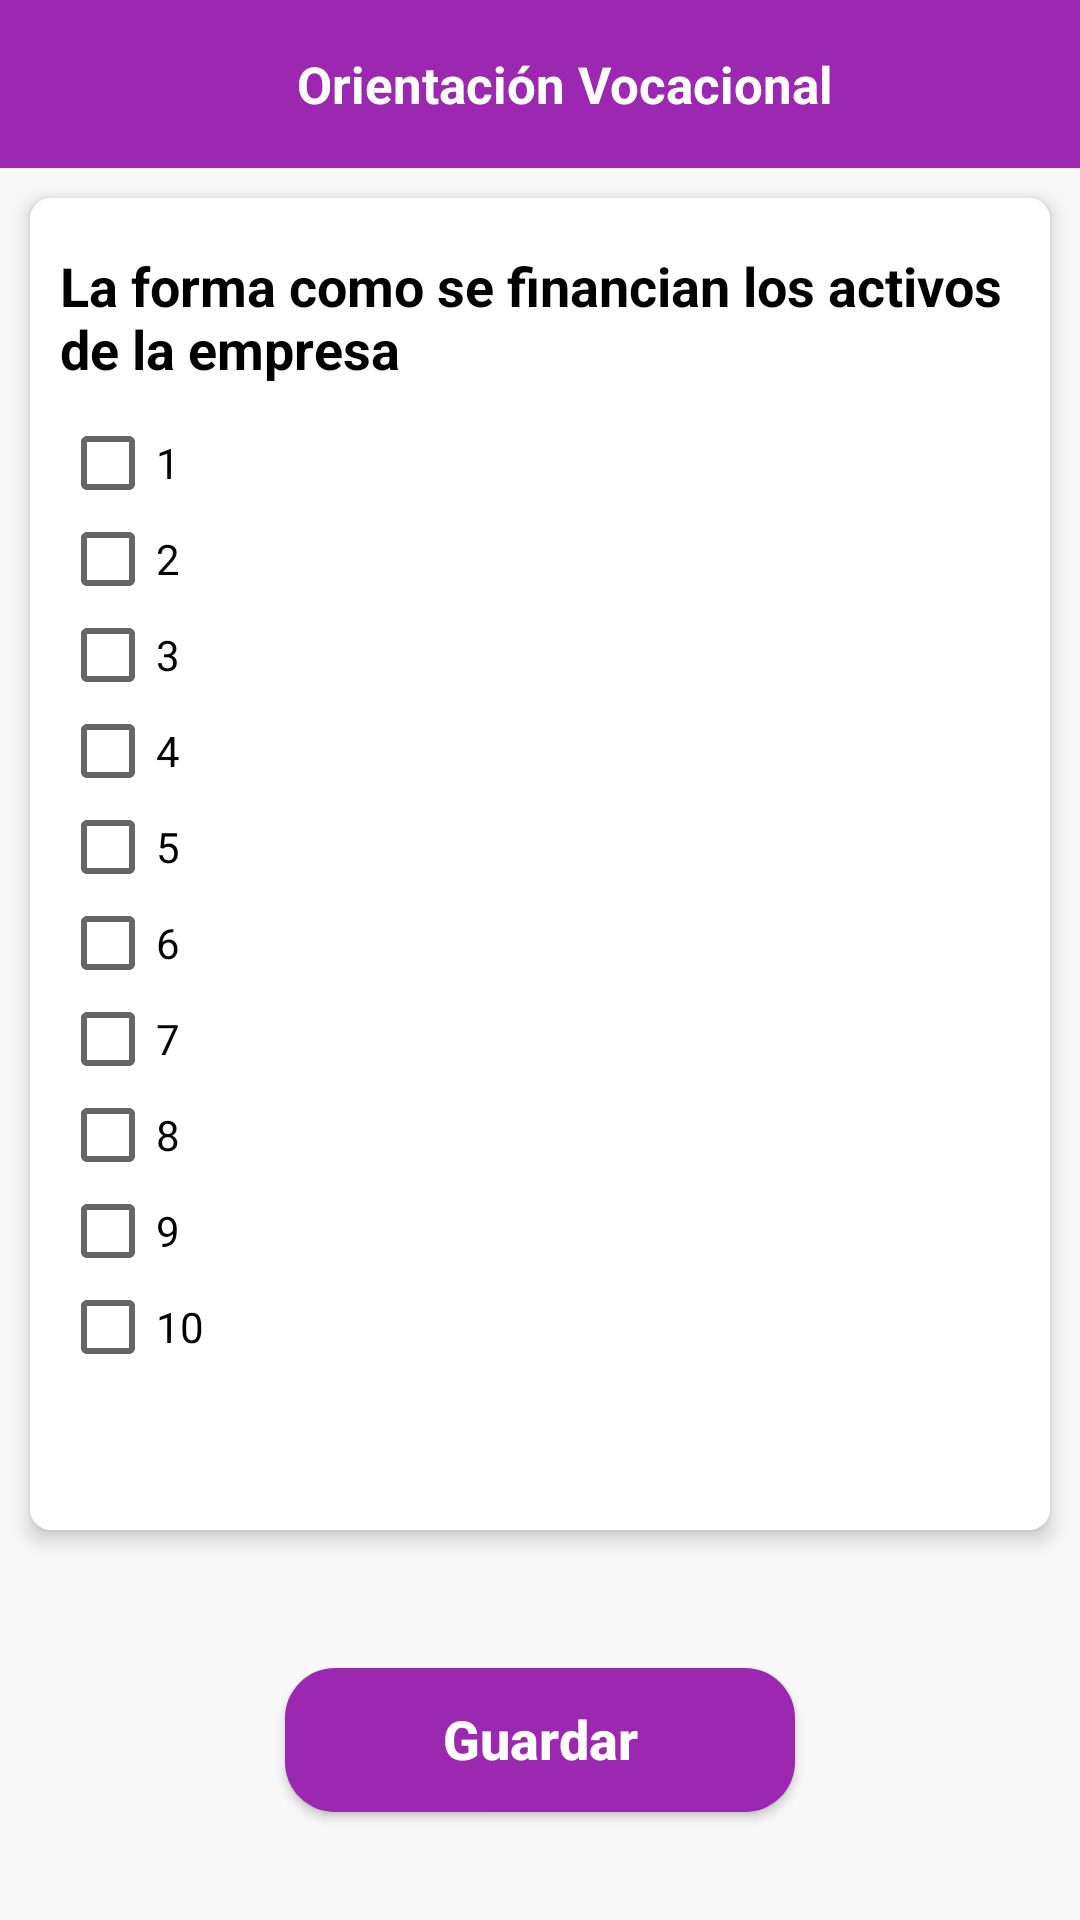

Android layout source for this screen:
<!-- AndroidManifest.xml: application theme AppTheme -->
<!-- res/layout/activity_menu_tics.xml -->
<?xml version="1.0" encoding="utf-8"?>
<RelativeLayout xmlns:android="http://schemas.android.com/apk/res/android"
	android:layout_width="match_parent"
	android:layout_height="match_parent"
	xmlns:app="http://schemas.android.com/apk/res-auto"
	android:background="@color/colorGrey">

	<android.support.design.widget.AppBarLayout
		android:id="@+id/appBarLayout"
		android:layout_width="match_parent"
		android:layout_height="wrap_content"
		android:theme="@style/AppTheme.AppBarOverlay">
		<android.support.v7.widget.Toolbar
			android:id="@+id/toolbar_semanal"
			android:layout_width="match_parent"
			android:layout_height="?attr/actionBarSize"
			android:background="@color/colorPrimary"
			app:popupTheme="@style/AppTheme.PopupOverlay" >
			<RelativeLayout
				android:layout_width="match_parent"
				android:layout_height="match_parent"
				android:gravity="center">
				<TextView
					android:id="@+id/tvTitle"
					android:layout_width="match_parent"
					android:layout_height="wrap_content"
					android:textColor="@color/colorWhite"
					android:textSize="17dp"
					android:textAlignment="center"
					android:textStyle="bold"
					android:text="Orientación Vocacional"/>
			</RelativeLayout>
		</android.support.v7.widget.Toolbar>
	</android.support.design.widget.AppBarLayout>

	<android.support.v7.widget.CardView
		android:layout_width="match_parent"
		android:layout_height="wrap_content"
		android:layout_above="@+id/line1"
		android:layout_below="@+id/appBarLayout"
		android:layout_marginStart="10dp"
		android:layout_marginTop="10dp"
		android:layout_marginEnd="10dp"
		android:layout_marginBottom="30dp"
		android:background="@color/colorWhite"
		app:cardCornerRadius="7dp"
		app:cardElevation="4dp">

		<LinearLayout
			android:layout_width="match_parent"
			android:layout_height="match_parent">

			<LinearLayout
				android:layout_width="match_parent"
				android:layout_height="match_parent"
				android:background="@color/colorWhite"
				android:orientation="vertical"
				android:padding="@dimen/margin_pading">

				<TextView
					android:id="@+id/preguntaNameTxt"
					android:layout_width="match_parent"
					android:layout_height="wrap_content"
					android:layout_alignParentStart="true"
					android:layout_alignParentTop="true"
					android:layout_marginTop="7dp"
					android:text="La forma como se financian los activos de la empresa"
					android:textColor="@color/colorBlack"
					android:textSize="18dp"
					android:textStyle="bold" />


				<CheckBox
					android:id="@+id/radioButtonA"
					android:layout_width="wrap_content"
					android:layout_height="wrap_content"
					android:layout_marginTop="@dimen/margin_pading"
					android:text="1" />

				<CheckBox
					android:id="@+id/radioButtonB"
					android:layout_width="wrap_content"
					android:layout_height="wrap_content"
					android:text="2" />

				<CheckBox
					android:id="@+id/radioButtonC"
					android:layout_width="wrap_content"
					android:layout_height="wrap_content"
					android:text="3" />

				<CheckBox
					android:id="@+id/radioButtonD"
					android:layout_width="wrap_content"
					android:layout_height="wrap_content"
					android:text="4" />

				<CheckBox
					android:id="@+id/radioButtonE"
					android:layout_width="wrap_content"
					android:layout_height="wrap_content"
					android:text="5" />

				<CheckBox
					android:id="@+id/radioButtonF"
					android:layout_width="wrap_content"
					android:layout_height="wrap_content"
					android:text="6"/>

				<CheckBox
					android:id="@+id/radioButtonH"
					android:layout_width="wrap_content"
					android:layout_height="wrap_content"
					android:text="7" />

				<CheckBox
					android:id="@+id/radioButtonI"
					android:layout_width="wrap_content"
					android:layout_height="wrap_content"
					android:text="8" />

				<CheckBox
					android:id="@+id/radioButtonJ"
					android:layout_width="wrap_content"
					android:layout_height="wrap_content"
					android:text="9" />

				<CheckBox
					android:id="@+id/radioButtonK"
					android:layout_width="wrap_content"
					android:layout_height="wrap_content"
					android:text="10" />

			</LinearLayout>
		</LinearLayout>

	</android.support.v7.widget.CardView>

	<LinearLayout
		android:id="@+id/line1"
		android:layout_width="match_parent"
		android:layout_height="100dp"
		android:layout_alignParentBottom="true"
		android:gravity="center"
		android:orientation="horizontal">

		<Button
			android:id="@+id/btnGuardar"
			android:layout_width="170dp"
			android:layout_height="wrap_content"
			android:layout_marginStart="8dp"
			android:layout_marginEnd="8dp"
			android:layout_marginBottom="10dp"
			android:textColor="@color/colorWhite"
			android:background="@drawable/botton"
			android:text="Guardar"
			android:textStyle="bold"
			android:textSize="18dp"
			android:textAllCaps="false" />
	</LinearLayout>


</RelativeLayout>
<!-- resources referenced by this layout -->
<resources>
  <color name="colorBlack">#000000</color>
  <color name="colorGrey">#f9f9f9</color>
  <color name="colorPrimary">#9C27B0</color>
  <color name="colorWhite">#ffffff</color>
  <dimen name="margin_pading">10dp</dimen>
  <!-- drawable botton (drawable) -->
  <?xml version="1.0" encoding="utf-8"?>
  <shape xmlns:android="http://schemas.android.com/apk/res/android"
      android:shape="rectangle">
  
      <padding
          android:bottom="1dp"
          android:left="0dp"
          android:right="0dp"
          android:top="0dp" />
  
      <solid android:color="@color/colorPrimary" />
      <corners android:radius="50px"/>
  </shape>
  <style name="AppTheme.AppBarOverlay" parent="ThemeOverlay.AppCompat.Dark.ActionBar" />
  <style name="AppTheme.PopupOverlay" parent="ThemeOverlay.AppCompat.Light" />
  <style name="AppTheme" parent="Theme.AppCompat.Light.DarkActionBar">
          
          <item name="colorPrimary">@color/colorPrimary</item>
          <item name="colorPrimaryDark">@color/colorPrimaryDark</item>
          <item name="colorAccent">@color/colorAccent</item>
      </style>
  <color name="colorPrimaryDark">#9C27B0</color>
  <color name="colorAccent">#D81B60</color>
</resources>
